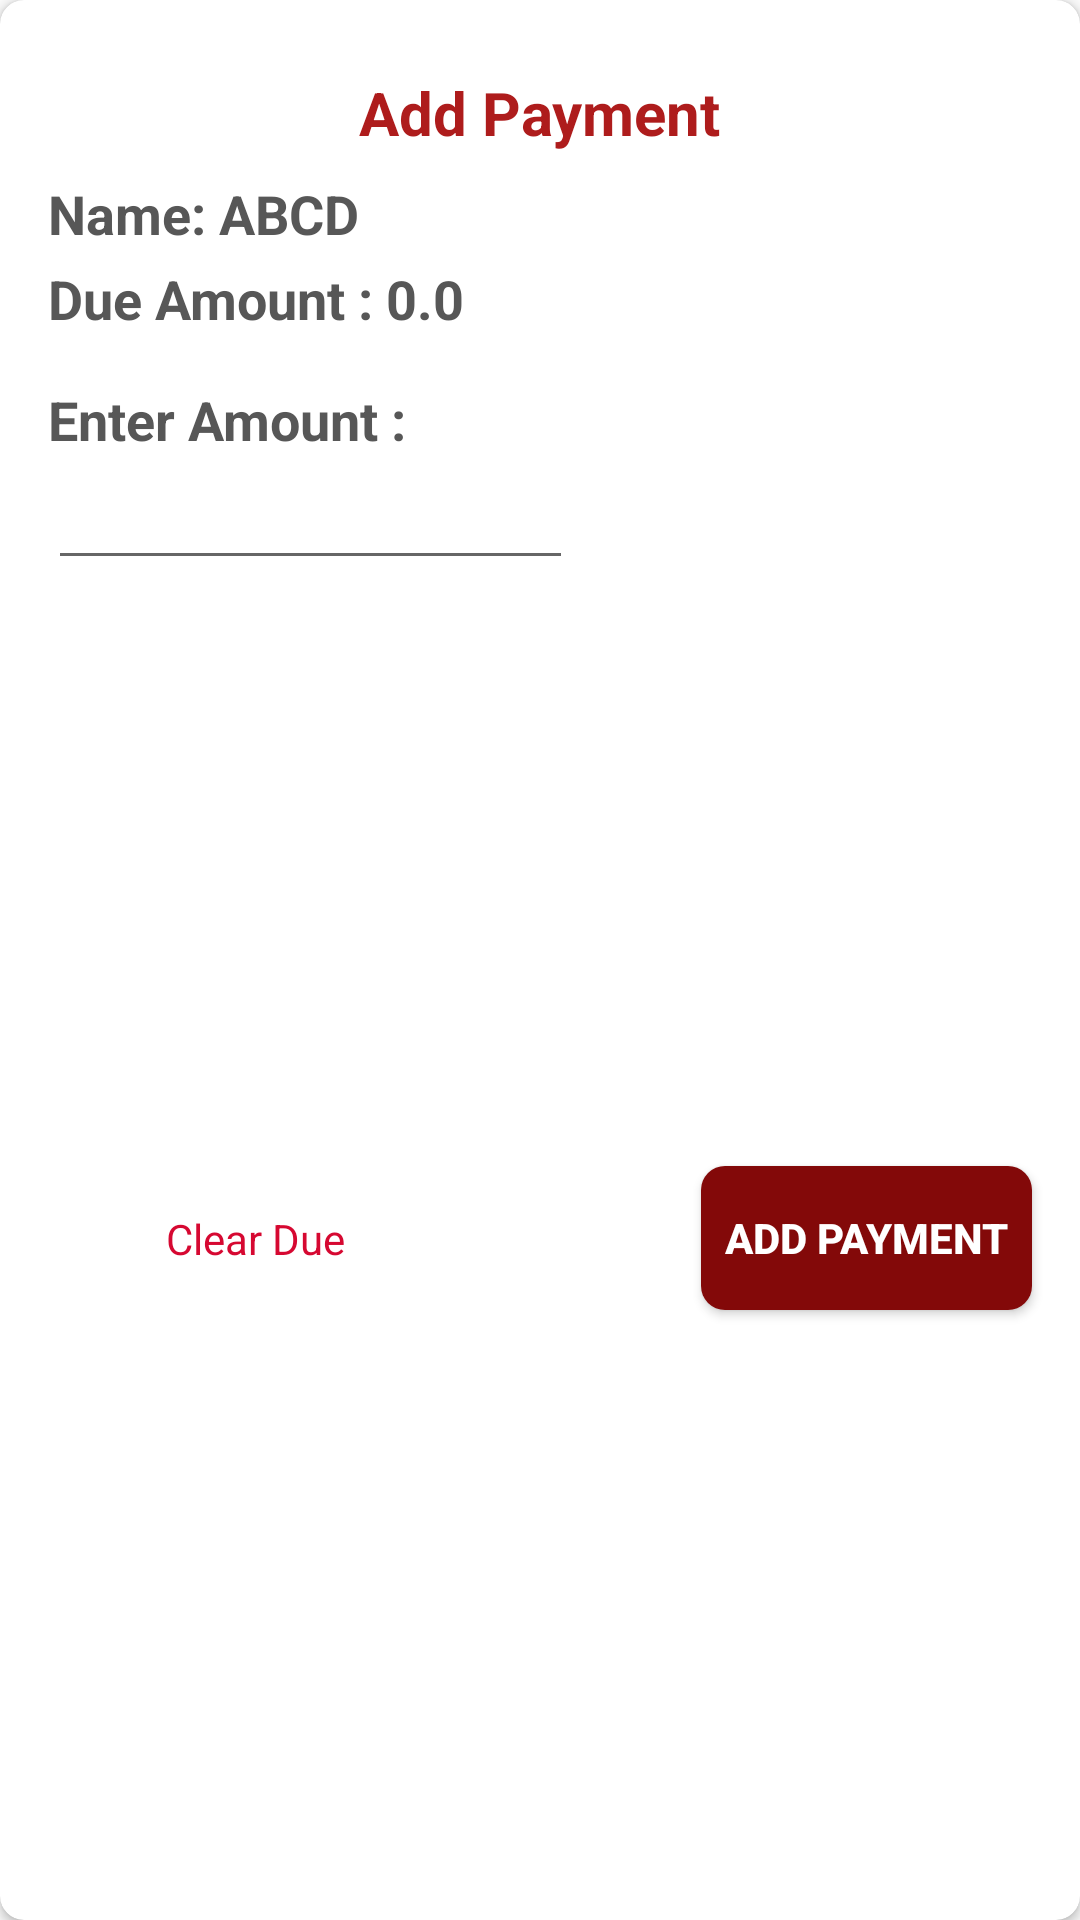

Here is an Android app screen rendered from its layout file. Give the layout XML and the strings, colors and styles it references.
<!-- AndroidManifest.xml: application theme AppTheme -->
<!-- res/layout/due_clear_add_amount_dialog.xml -->
<?xml version="1.0" encoding="utf-8"?>
<androidx.cardview.widget.CardView
    xmlns:android="http://schemas.android.com/apk/res/android"
    xmlns:tools="http://schemas.android.com/tools"
    android:layout_width="310sp"
    xmlns:app="http://schemas.android.com/apk/res-auto"
    android:gravity="center"
    app:cardCornerRadius="8sp"
    android:layout_margin="16sp"
    android:layout_gravity="center"
    android:layout_height="wrap_content">

    <androidx.constraintlayout.widget.ConstraintLayout
        android:layout_width="match_parent"
        android:layout_height="match_parent"
        android:paddingVertical="8sp">

        <TextView
            android:id="@+id/textView2"
            android:layout_width="wrap_content"
            android:layout_height="wrap_content"
            android:layout_marginTop="16dp"
            android:text="@string/add_payment"
            android:textColor="@color/colorPrimaryDark"
            android:textSize="20sp"
            android:textStyle="bold"
            app:layout_constraintEnd_toEndOf="parent"
            app:layout_constraintStart_toStartOf="parent"
            app:layout_constraintTop_toTopOf="parent" />

        <TextView
            android:id="@+id/name"
            android:layout_width="wrap_content"
            android:layout_height="wrap_content"
            android:layout_marginStart="16dp"
            android:layout_marginTop="8dp"
            android:text="Name: ABCD"
            android:textColor="@color/colorAccent"
            android:textSize="18sp"
            android:textStyle="bold"
            app:layout_constraintStart_toStartOf="parent"
            app:layout_constraintTop_toBottomOf="@+id/textView2" />

        <TextView
            android:id="@+id/due_amount"
            android:layout_width="wrap_content"
            android:layout_height="wrap_content"
            android:layout_marginStart="16dp"
            android:layout_marginTop="4dp"
            android:text="Due Amount : 0.0"
            android:textColor="@color/colorAccent"
            android:textSize="18sp"
            android:textStyle="bold"
            app:layout_constraintStart_toStartOf="parent"
            app:layout_constraintTop_toBottomOf="@+id/name" />

        <TextView
            android:id="@+id/textView5"
            android:layout_width="wrap_content"
            android:layout_height="wrap_content"
            android:layout_marginStart="16dp"
            android:layout_marginTop="16dp"
            android:text="Enter Amount :"
            android:textColor="@color/colorAccent"
            android:textSize="18sp"
            android:textStyle="bold"
            app:layout_constraintStart_toStartOf="parent"
            app:layout_constraintTop_toBottomOf="@+id/due_amount" />

        <EditText
            android:id="@+id/amount"
            android:layout_width="175sp"
            android:layout_height="wrap_content"
            android:layout_marginStart="16dp"
            android:inputType="number"
            app:layout_constraintStart_toStartOf="parent"
            app:layout_constraintTop_toBottomOf="@+id/textView5" />

        <Button
            android:id="@+id/top_up"
            android:layout_width="wrap_content"
            android:layout_height="wrap_content"
            android:layout_marginTop="16dp"
            android:layout_marginEnd="16dp"
            android:layout_marginBottom="16dp"
            android:background="@drawable/button_background"
            android:paddingHorizontal="8sp"
            android:text="@string/add_payment"
            android:textColor="@android:color/white"
            android:textStyle="bold"
            app:layout_constraintBottom_toBottomOf="parent"
            app:layout_constraintEnd_toEndOf="parent"
            app:layout_constraintTop_toBottomOf="@+id/amount" />

        <TextView
            android:id="@+id/cancel"
            android:layout_width="wrap_content"
            android:layout_height="wrap_content"
            android:layout_marginStart="8dp"
            android:layout_marginEnd="8dp"
            android:text="@string/clear_due"
            app:layout_constraintBottom_toBottomOf="parent"
            app:layout_constraintEnd_toStartOf="@+id/top_up"
            app:layout_constraintHorizontal_bias="0.3"
            app:layout_constraintStart_toStartOf="parent"
            app:layout_constraintTop_toBottomOf="@+id/amount" />

    </androidx.constraintlayout.widget.ConstraintLayout>

</androidx.cardview.widget.CardView>
<!-- resources referenced by this layout -->
<resources>
  <color name="colorAccent">#575757</color>
  <color name="colorPrimaryDark">#AE1C1C</color>
  <!-- drawable button_background (drawable) -->
  <?xml version="1.0" encoding="utf-8"?>
  <shape xmlns:android="http://schemas.android.com/apk/res/android">
  
      <solid android:color="#830909"/>
      <corners android:radius="8sp"/>
  
  </shape>
  <string name="add_payment">Add Payment</string>
  <string name="clear_due">Clear Due</string>
  <style name="AppTheme" parent="Theme.AppCompat.Light.NoActionBar">
          <item name="colorPrimary">@color/colorPrimary</item>
          <item name="colorPrimaryDark">@color/colorPrimaryDark</item>
          <item name="colorAccent">@color/colorAccent</item>
          <item name="android:textColor">@color/colorPrimary</item>
      </style>
  <color name="colorPrimary">#D60831</color>
</resources>
